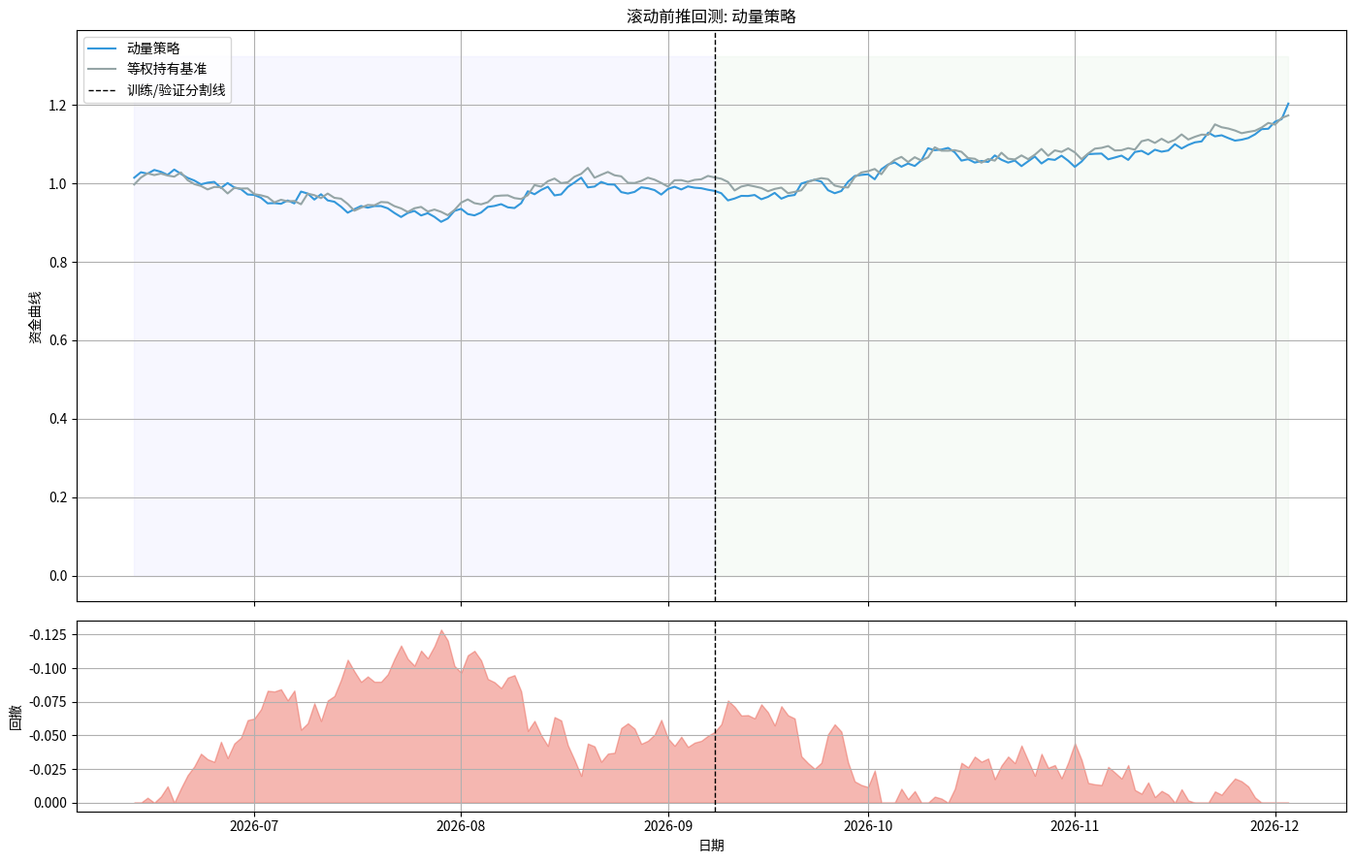
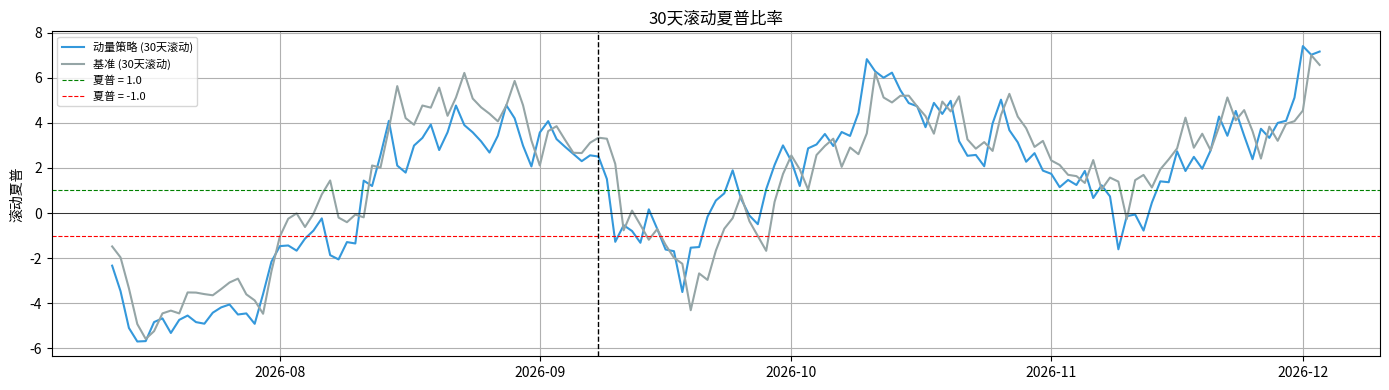
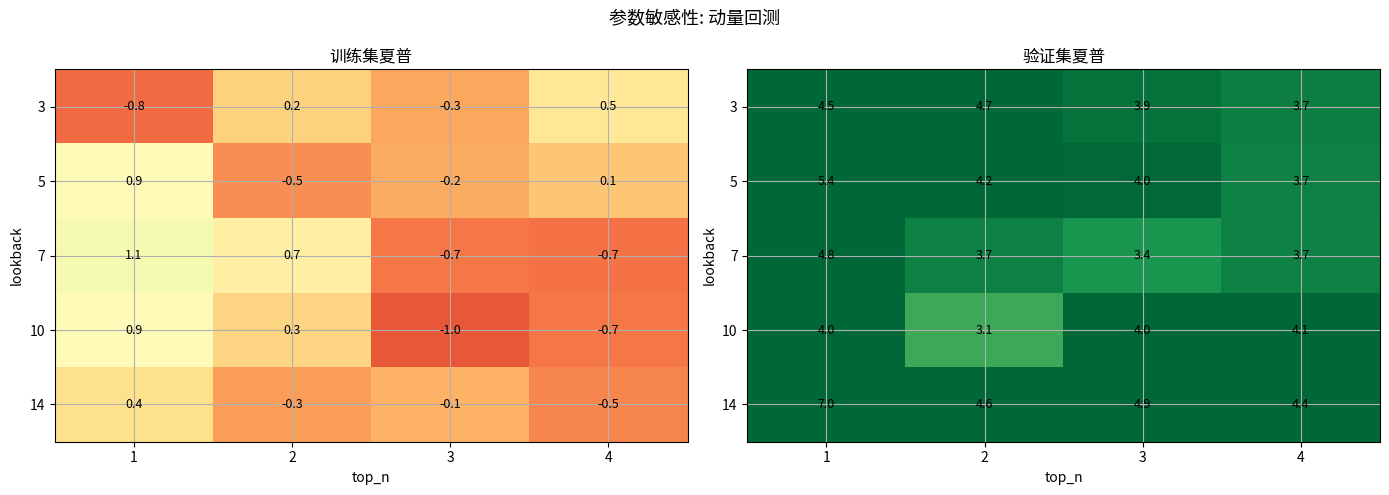

Python code for these plots, in order: (Note: this script raises an exception after producing the figures.)
# ── 环境设置 ──────────────────────────────────────────────
import sys, pathlib, warnings, math
warnings.filterwarnings("ignore")
ROOT = str(pathlib.Path.cwd().resolve().parents[1])
if ROOT not in sys.path:
    sys.path.insert(0, ROOT)

import numpy as np
import pandas as pd
import matplotlib.pyplot as plt
import matplotlib.patches as mpatches

plt.rcParams.update({"figure.figsize": (14, 5), "axes.grid": True})
DAYS_PER_YEAR = 365
print("✅ 导入完成  |  项目根目录:", ROOT)

np.random.seed(42)
N_DAYS = 180
dates = pd.date_range(end=pd.Timestamp.now().normalize(), periods=N_DAYS, freq="D")

# Generate correlated multi-asset returns
assets = ["BTCUSDT", "ETHUSDT", "SOLUSDT", "BNBUSDT", "XRPUSDT"]
n_assets = len(assets)

# Market factor + idiosyncratic
market_factor = np.random.normal(0.001, 0.015, N_DAYS)
returns_dict = {}
for i, asset in enumerate(assets):
    beta = 0.5 + 0.5 * i / n_assets   # BTC has lowest beta, XRP highest
    alpha = 0.0005 * (n_assets - i) / n_assets  # BTC has highest alpha
    idio = np.random.normal(0, 0.01, N_DAYS)
    returns_dict[asset] = alpha + beta * market_factor + idio

returns_df = pd.DataFrame(returns_dict, index=dates)

# Build price panels
prices = pd.DataFrame(index=dates)
base_prices = {"BTCUSDT": 60000, "ETHUSDT": 3500, "SOLUSDT": 150, "BNBUSDT": 600, "XRPUSDT": 0.60}
for asset in assets:
    prices[asset] = base_prices[asset] * np.exp(np.cumsum(returns_df[asset]))

print(f"价格面板: {prices.shape[0]} 天 × {prices.shape[1]} 资产")
print(f"日期范围: {dates[0].date()} 至 {dates[-1].date()}")
prices.head(3)

def annualized_sharpe(returns: pd.Series, periods_per_year: int = 365) -> float | None:
    """年化夏普比率（假设无风险利率为零）。"""
    r = returns.dropna().astype(float)
    if len(r) < 2:
        return None
    vol = float(r.std(ddof=0))
    if vol == 0:
        return None
    return float((r.mean() / vol) * math.sqrt(periods_per_year))

def annualized_sortino(returns: pd.Series, periods_per_year: int = 365) -> float | None:
    """索提诺比率 — 仅惩罚下行波动。"""
    r = returns.dropna().astype(float)
    if r.empty:
        return None
    downside = r[r < 0]
    dd = float(downside.std(ddof=0)) if not downside.empty else 0.0
    if dd == 0:
        return None
    return float((r.mean() / dd) * math.sqrt(periods_per_year))

def max_drawdown(returns: pd.Series) -> float | None:
    """从资金曲线计算最大回撤。"""
    r = returns.dropna().astype(float)
    if r.empty:
        return None
    equity = (1 + r).cumprod()
    peak = equity.cummax()
    dd = (equity / peak) - 1
    return float(dd.min())

def calmar_ratio(returns: pd.Series, periods_per_year: int = 365) -> float | None:
    """卡尔马比率 = 年化收益 / |最大回撤|。"""
    r = returns.dropna().astype(float)
    mdd = max_drawdown(r)
    if mdd is None or mdd == 0:
        return None
    ann_return = float(r.mean() * periods_per_year)
    return ann_return / abs(mdd)

def profit_factor(returns: pd.Series) -> float | None:
    """盈利因子 = 总盈利 / 总亏损。"""
    r = returns.dropna().astype(float)
    gross_profit = float(r[r > 0].sum())
    gross_loss = abs(float(r[r < 0].sum()))
    if gross_loss == 0:
        return None
    return gross_profit / gross_loss

def win_rate(returns: pd.Series) -> float | None:
    """正收益周期的占比。"""
    r = returns.dropna().astype(float)
    if r.empty:
        return None
    return float((r > 0).mean())

print("指标函数定义完成 ✅")

def simple_momentum_backtest(
    prices: pd.DataFrame,
    lookback: int = 5,
    top_n: int = 3,
) -> pd.Series:
    """
    简单动量策略的滚动前推回测：
    - 每天按 lookback 天收益率排名
    - 等权做多排名前 top_n 的资产
    - 持仓 1 天后再平衡
    """
    daily_returns = prices.pct_change()
    lookback_returns = prices.pct_change(lookback)
    
    strategy_returns = []
    strategy_dates = []
    
    for i in range(lookback, len(prices) - 1):
        # Rank by lookback return
        scores = lookback_returns.iloc[i].dropna()
        if len(scores) < top_n:
            continue
        top_assets = scores.nlargest(top_n).index.tolist()
        
        # Equal-weight next-day return
        next_day_ret = daily_returns.iloc[i + 1][top_assets].mean()
        strategy_returns.append(next_day_ret)
        strategy_dates.append(prices.index[i])
    
    return pd.Series(strategy_returns, index=strategy_dates, name="momentum")

# Run backtest
strat_returns = simple_momentum_backtest(prices, lookback=5, top_n=3)

# Benchmark: equal-weight buy-and-hold
benchmark_returns = prices.pct_change().mean(axis=1).iloc[5:]
benchmark_returns = benchmark_returns.reindex(strat_returns.index)

print(f"策略共 {len(strat_returns)} 个日收益")
print(f"起始: {strat_returns.index[0].date()}  结束: {strat_returns.index[-1].date()}")

split_point = len(strat_returns) // 2
train_returns = strat_returns.iloc[:split_point]
val_returns = strat_returns.iloc[split_point:]

train_bench = benchmark_returns.iloc[:split_point]
val_bench = benchmark_returns.iloc[split_point:]

def report_metrics(returns: pd.Series, label: str) -> dict:
    """计算并打印所有指标。"""
    metrics = {
        "夏普比率": annualized_sharpe(returns),
        "索提诺比率": annualized_sortino(returns),
        "卡尔马比率": calmar_ratio(returns),
        "最大回撤": max_drawdown(returns),
        "盈利因子": profit_factor(returns),
        "胜率": win_rate(returns),
        "日均收益": float(returns.mean()) if not returns.empty else 0,
    }
    print(f"\n{'='*40}")
    print(f" {label} ({len(returns)} 天)")
    print(f"{'='*40}")
    for name, val in metrics.items():
        if val is None:
            print(f"  {name:18s}: N/A")
        elif "率" in name or "回撤" in name:
            print(f"  {name:18s}: {val:.2%}")
        else:
            print(f"  {name:18s}: {val:.4f}")
    return metrics

train_metrics = report_metrics(train_returns, "训练集 — 动量")
val_metrics = report_metrics(val_returns, "验证集 — 动量")
bench_metrics = report_metrics(benchmark_returns, "基准 — 等权持有")

strat_equity = (1 + strat_returns).cumprod()
bench_equity = (1 + benchmark_returns.fillna(0)).cumprod()

fig, (ax1, ax2) = plt.subplots(2, 1, figsize=(14, 9), sharex=True,
                                gridspec_kw={"height_ratios": [3, 1]})

# Equity curves
ax1.plot(strat_equity.index, strat_equity, label="动量策略", lw=1.5, color="#3498db")
ax1.plot(bench_equity.index, bench_equity, label="等权持有基准", lw=1.5, color="#95a5a6")

# Mark train/validation split
split_date = strat_returns.index[split_point]
ax1.axvline(split_date, ls="--", color="black", lw=1, label="训练/验证分割线")
ax1.fill_between(strat_equity.index[:split_point+1], 0, strat_equity.max() * 1.1,
                 alpha=0.03, color="blue")
ax1.fill_between(strat_equity.index[split_point:], 0, strat_equity.max() * 1.1,
                 alpha=0.03, color="green")

ax1.set_ylabel("资金曲线")
ax1.set_title("滚动前推回测: 动量策略")
ax1.legend(loc="upper left")

# Drawdown
strat_peak = strat_equity.cummax()
strat_dd = (strat_equity / strat_peak) - 1
ax2.fill_between(strat_dd.index, strat_dd, alpha=0.4, color="#e74c3c")
ax2.axvline(split_date, ls="--", color="black", lw=1)
ax2.set_ylabel("回撤")
ax2.set_xlabel("日期")
ax2.invert_yaxis()

plt.tight_layout()
plt.show()

def rolling_sharpe(returns: pd.Series, window: int = 30) -> pd.Series:
    """使用固定窗口的滚动年化夏普比率。"""
    rolling_mean = returns.rolling(window).mean()
    rolling_std = returns.rolling(window).std(ddof=0)
    return (rolling_mean / rolling_std) * math.sqrt(DAYS_PER_YEAR)

rs_strat = rolling_sharpe(strat_returns, window=30)
rs_bench = rolling_sharpe(benchmark_returns, window=30)

fig, ax = plt.subplots(figsize=(14, 4))
ax.plot(rs_strat.index, rs_strat, label="动量策略 (30天滚动)", lw=1.5, color="#3498db")
ax.plot(rs_bench.index, rs_bench, label="基准 (30天滚动)", lw=1.5, color="#95a5a6")
ax.axhline(0, ls="-", color="black", lw=0.5)
ax.axhline(1.0, ls="--", color="green", lw=0.8, label="夏普 = 1.0")
ax.axhline(-1.0, ls="--", color="red", lw=0.8, label="夏普 = -1.0")
ax.axvline(split_date, ls="--", color="black", lw=1)
ax.set_ylabel("滚动夏普")
ax.set_title("30天滚动夏普比率")
ax.legend(fontsize=8)
plt.tight_layout()
plt.show()

def composite_score(returns: pd.Series) -> float:
    """加权综合评分：索提诺 (40%) + 夏普 (30%) + 卡尔马 (30%)。"""
    sortino = annualized_sortino(returns) or 0.0
    sharpe = annualized_sharpe(returns) or 0.0
    calmar = calmar_ratio(returns) or 0.0
    return 0.40 * sortino + 0.30 * sharpe + 0.30 * calmar

print(f"综合评分（训练集）:  {composite_score(train_returns):.4f}")
print(f"综合评分（验证集）:  {composite_score(val_returns):.4f}")
print(f"综合评分（基准）:    {composite_score(benchmark_returns):.4f}")

# Sweep lookback and top_n on TRAIN period only
results = []
for lookback in [3, 5, 7, 10, 14]:
    for top_n in [1, 2, 3, 4]:
        r = simple_momentum_backtest(prices, lookback=lookback, top_n=top_n)
        train_r = r.iloc[:len(r)//2]
        val_r = r.iloc[len(r)//2:]
        results.append({
            "lookback": lookback,
            "top_n": top_n,
            "train_sharpe": annualized_sharpe(train_r) or 0.0,
            "val_sharpe": annualized_sharpe(val_r) or 0.0,
            "train_score": composite_score(train_r),
            "val_score": composite_score(val_r),
        })

sweep_df = pd.DataFrame(results)

# Heatmap: train Sharpe
fig, (ax1, ax2) = plt.subplots(1, 2, figsize=(14, 5))

for ax, col, title in [
    (ax1, "train_sharpe", "训练集夏普"),
    (ax2, "val_sharpe", "验证集夏普"),
]:
    pivot = sweep_df.pivot(index="lookback", columns="top_n", values=col)
    im = ax.imshow(pivot.values, cmap="RdYlGn", aspect="auto",
                   vmin=-2, vmax=4)
    ax.set_xticks(range(len(pivot.columns)))
    ax.set_xticklabels(pivot.columns)
    ax.set_yticks(range(len(pivot.index)))
    ax.set_yticklabels(pivot.index)
    ax.set_xlabel("top_n")
    ax.set_ylabel("lookback")
    ax.set_title(title)
    for i in range(len(pivot.index)):
        for j in range(len(pivot.columns)):
            ax.text(j, i, f"{pivot.values[i,j]:.1f}", ha="center", va="center", fontsize=9)

fig.suptitle("参数敏感性: 动量回测", fontsize=13)
plt.tight_layout()
plt.show()

# Best parameters (by train composite score)
best = sweep_df.loc[sweep_df["train_score"].idxmax()]
print(f"\n最优参数（按训练集评分）: lookback={int(best['lookback'])}, top_n={int(best['top_n'])}")
print(f"  训练集评分: {best['train_score']:.4f}  |  验证集评分: {best['val_score']:.4f}")

# Import production metric functions
from bot.backtest.core_module_backtester import (
    _annualized_sharpe as prod_sharpe,
    _annualized_sortino as prod_sortino,
    _max_drawdown as prod_max_dd,
    _profit_factor as prod_pf,
)

test_returns = strat_returns

comparisons = [
    ("夏普比率", annualized_sharpe(test_returns), prod_sharpe(test_returns, periods_per_year=365)),
    ("索提诺比率", annualized_sortino(test_returns), prod_sortino(test_returns, periods_per_year=365)),
    ("最大回撤", max_drawdown(test_returns), prod_max_dd(test_returns)),
    ("盈利因子", profit_factor(test_returns), prod_pf(test_returns)),
]

print(f"{'指标':18s} {'我们的':>10s} {'生产级':>12s} {'匹配':>6s}")
print("-" * 50)
for name, ours, prod in comparisons:
    if ours is None or prod is None:
        match = ours is None and prod is None
        print(f"{name:18s} {'N/A':>10s} {'N/A':>12s} {'✅' if match else '❌':>6s}")
    else:
        match = abs(ours - prod) < 1e-6
        print(f"{name:18s} {ours:10.6f} {prod:12.6f} {'✅' if match else '❌':>6s}")

fig, (ax1, ax2) = plt.subplots(1, 2, figsize=(14, 5))

# Histogram
ax1.hist(strat_returns.dropna(), bins=40, alpha=0.7, color="#3498db", label="策略", density=True)
ax1.hist(benchmark_returns.dropna(), bins=40, alpha=0.5, color="#95a5a6", label="基准", density=True)
ax1.axvline(0, ls="-", color="black", lw=0.5)
ax1.axvline(strat_returns.mean(), ls="--", color="#3498db", lw=1.5)
ax1.set_xlabel("日收益率")
ax1.set_ylabel("密度")
ax1.set_title("收益分布")
ax1.legend()

# QQ-style: cumulative returns
sorted_strat = np.sort(strat_returns.dropna())
sorted_bench = np.sort(benchmark_returns.dropna())
min_len = min(len(sorted_strat), len(sorted_bench))
ax2.scatter(sorted_bench[:min_len], sorted_strat[:min_len], s=10, alpha=0.5, color="#3498db")
ax2.plot([-0.05, 0.05], [-0.05, 0.05], ls="--", color="red", lw=1)
ax2.set_xlabel("基准分位数")
ax2.set_ylabel("策略分位数")
ax2.set_title("QQ图: 策略 vs 基准")

plt.tight_layout()
plt.show()
